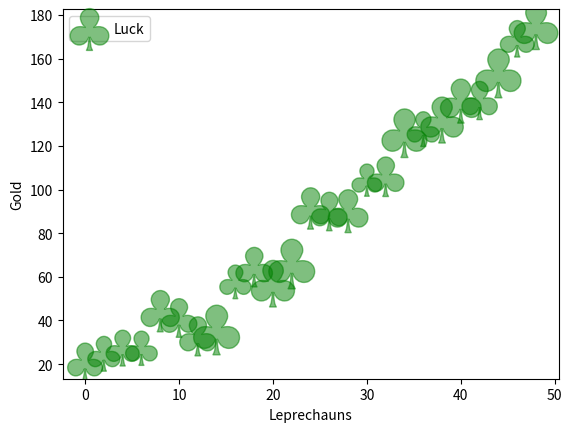

Python code for this plot:
# -*- coding: utf-8 -*-
# @Time    : 2020/11/12 11:02
# @Author  : liuxiang
# @FileName: plot_study.py
# @Software: PyCharm
# @email    ：liuxiang@hesaitech.com

import matplotlib.pyplot as plt
import numpy as np

# fig, ax = plt.subplots()
# print(fig)
# print(ax)

# sc = ax.scatter([1, 2], [1, 2], c=[1, 2])
# ax.set_ylabel('YLabel')
#
# ax.set_xlabel('XLabel')
# cbar = fig.colorbar(sc)
# cbar.set_label("ZLabel")
#
# plt.show()

# Fixing random state for reproducibility
np.random.seed(19680801)
fig, ax = plt.subplots()

x = np.arange(0.0, 50.0, 2.0)
y = x ** 1.3 + np.random.rand(*x.shape) * 30.0
s = np.random.rand(*x.shape) * 800 + 500
# s = 30

# plt.scatter(x, y, s, c="g", alpha=0.5, marker=r'$\clubsuit$',
#             label="Luck")
# plt.xlabel("Leprechauns")
# plt.ylabel("Gold")
# plt.legend(loc='upper left')
# plt.show()

ax.scatter(x, y, s, c="g", alpha=0.5, marker=r'$\clubsuit$',
            label="Luck")

plt.xlabel("Leprechauns")
plt.ylabel("Gold")
plt.legend(loc='upper left')
plt.show()